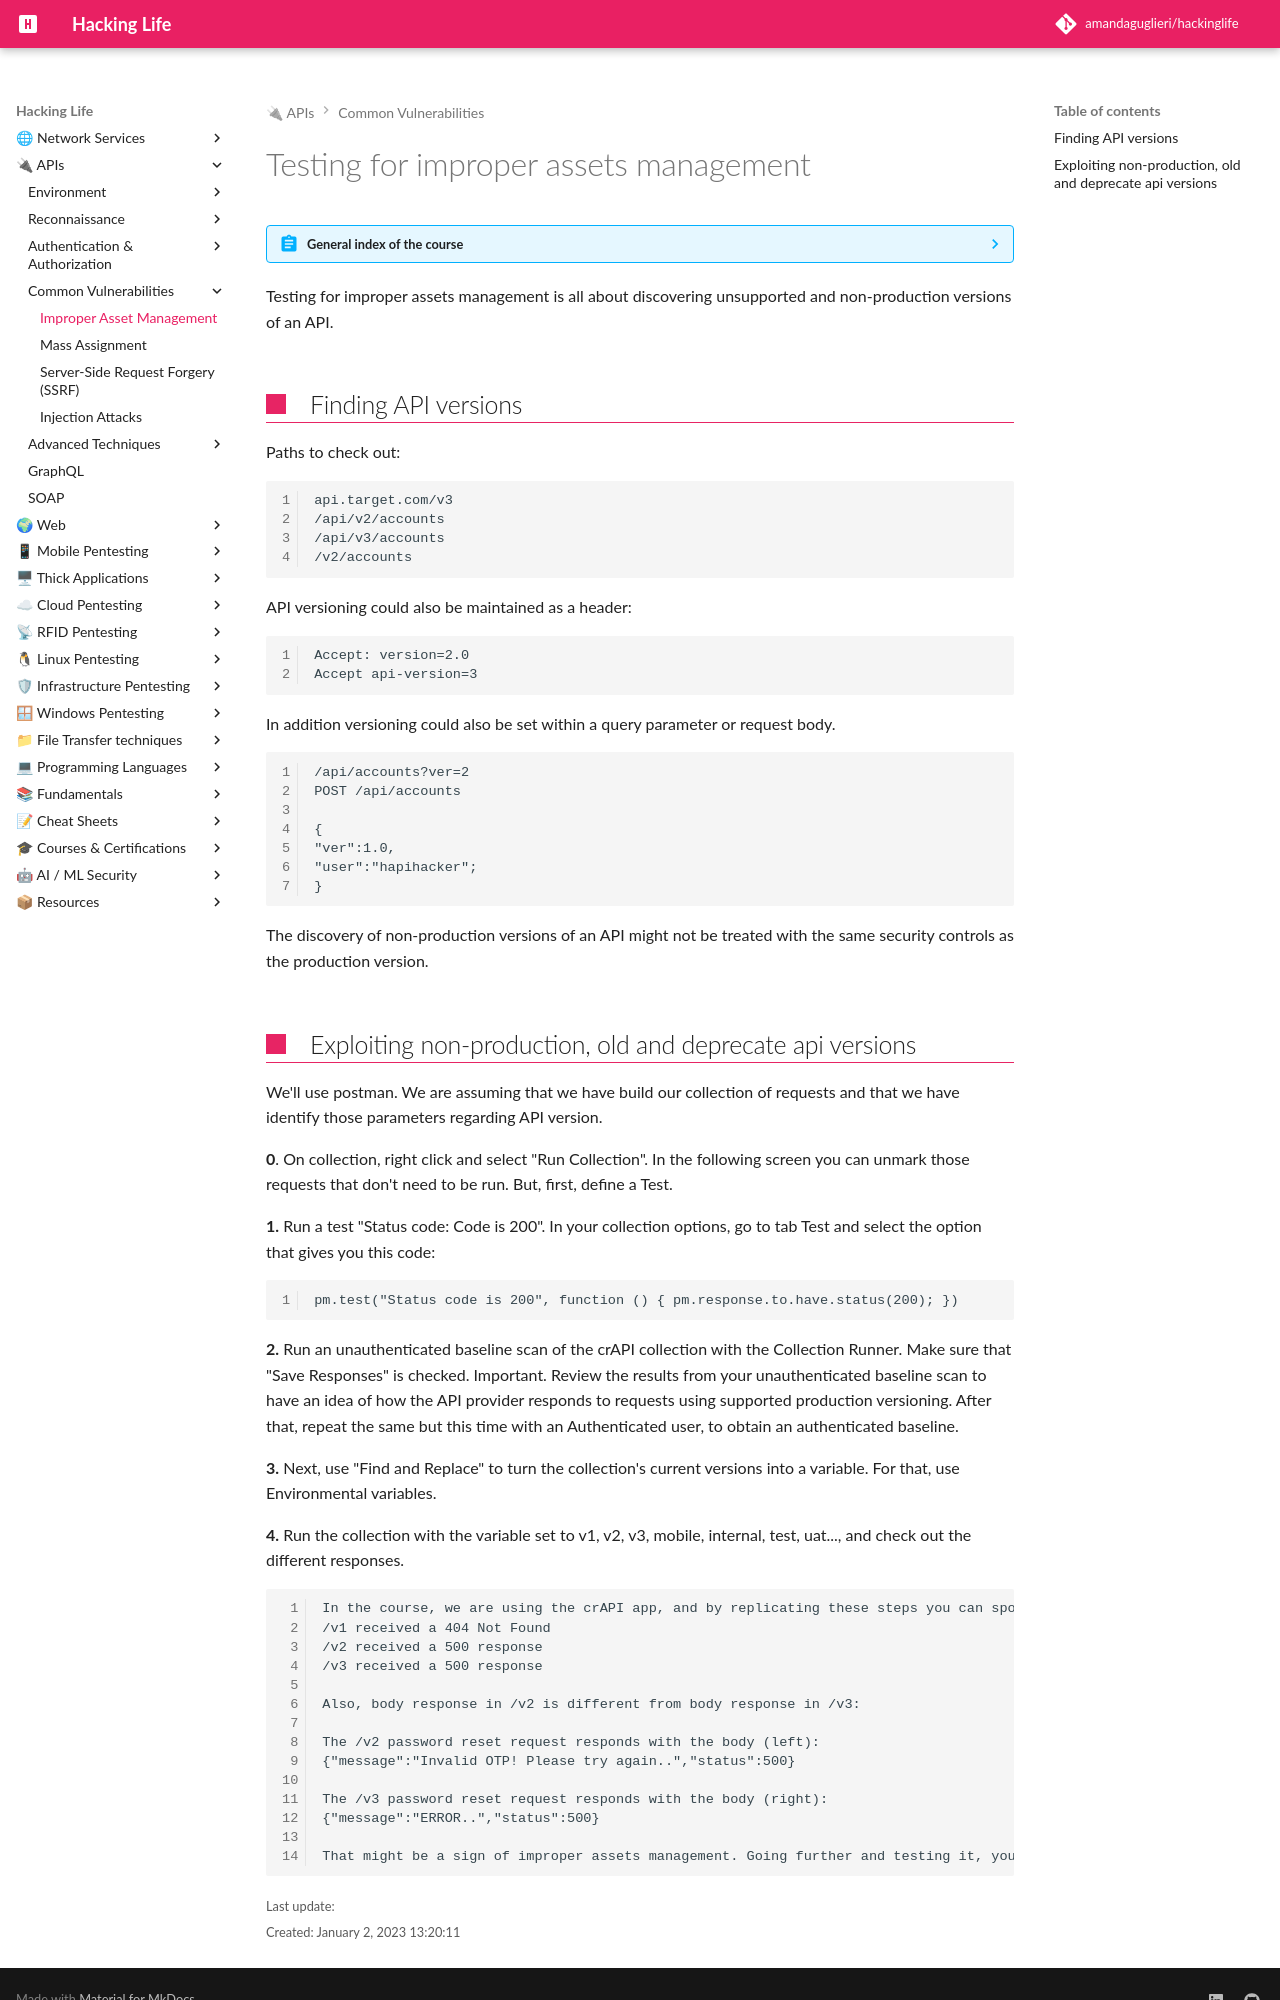

repository: amandaguglieri/hackinglife · page: hackingapis/improper-assets-management/index.html · generator: mkdocs

---
title: Testing for improper assets management
author: amandaguglieri
draft: false
TableOfContents: true
tags:
  - api
---

# Testing for improper assets management

??? abstract "General index of the course"
    - [Setting up the environment](setting-up-kali.md)
    - [Api Reconnaissance](api-reconnaissance.md).
    - [Endpoint Analysis](endpoint-analysis.md).
    - [Scanning APIS](scanning-apis.md).
    - [API Authorization Attacks](api-authentication-attacks.md).
    - [Exploiting API Authorization](exploiting-api-authorization.md).
    - [Testing for Improper Assets Management](improper-assets-management.md).
    - [Mass Assignment](mass-assignment.md).
    - [Server side Request Forgery](server-side-request-forgery-ssrf.md).
    - [Injection Attacks](injection-attacks.md). 
    - [Evasion and Combining techniques](evasion-combining-techniques.md).
    - [Setting up the labs + Writeups](other-labs.md)

Testing for improper assets management is all about discovering unsupported and non-production versions of an API. 

## Finding API versions

Paths to check out:

	api.target.com/v3
	/api/v2/accounts
	/api/v3/accounts
	/v2/accounts

API versioning could also be maintained as a header:

	Accept: version=2.0
	Accept api-version=3

In addition versioning could also be set within a query parameter or request body.

```
/api/accounts?ver=2
POST /api/accounts

{
"ver":1.0,
"user":"hapihacker";
}
```

The discovery of non-production versions of an API might not be treated with the same security controls as the production version.
